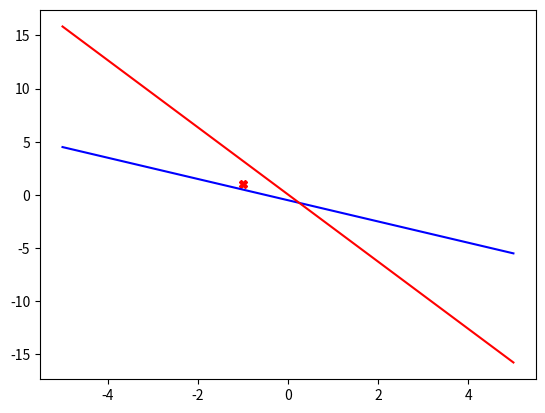

Write the Python code that produced this figure.
from matplotlib import pyplot as plt
import numpy as np

def sigma(x):
    return 1/(1+np.exp(-x))

def plot_w(w, c='b'):
    x = np.linspace(-5, 5, 2)
    y = (-w[1] * x - w[0])/w[2]
    plt.plot(x, y, c)

def ex2_b():
    w = np.array([1,2,2])
    x = np.array([-1,1])
    x_wide = np.concatenate(([1], x))
    t = -1 # X is on the + side + is wrongly categorised -> t = -1
    eta = 0.6

    w_n = w - eta * (sigma(w.dot(x_wide)) - t) * x_wide

    plt.plot(*x, 'Xr')
    plot_w(w)
    plot_w(w_n, 'r')
    plt.show()
    
    print(*w_n)

def main():
    ex2_b()

if __name__ == '__main__':
    main()